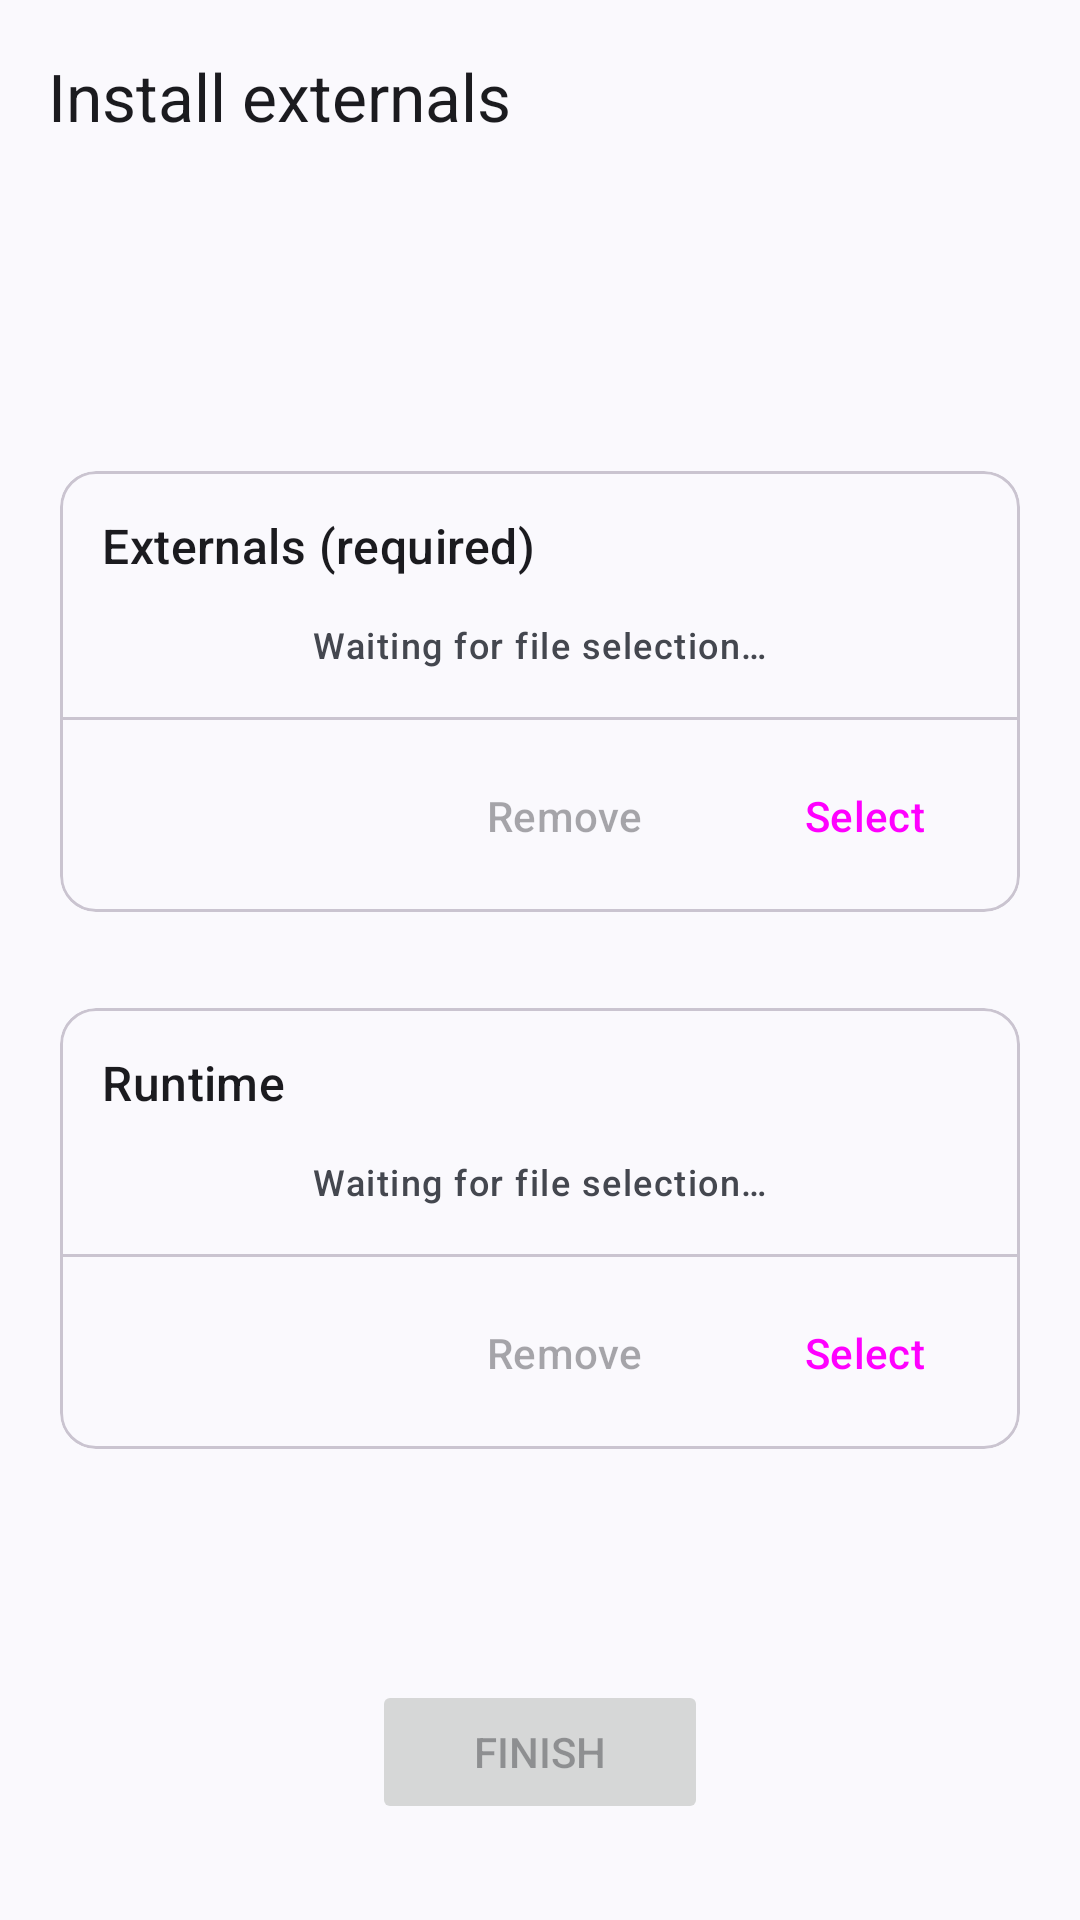

Write the Android layout XML for this screen, with the resource values it uses.
<!-- AndroidManifest.xml: application theme Theme.CanelaEmulator -->
<!-- res/layout/activity_setup.xml -->
<?xml version="1.0" encoding="utf-8"?>
<androidx.constraintlayout.widget.ConstraintLayout xmlns:android="http://schemas.android.com/apk/res/android"
    xmlns:app="http://schemas.android.com/apk/res-auto"
    xmlns:tools="http://schemas.android.com/tools"
    android:id="@+id/setup"
    android:layout_width="match_parent"
    android:layout_height="match_parent"
    tools:context=".SetupActivity">

    <com.google.android.material.appbar.AppBarLayout
        android:layout_width="match_parent"
        android:layout_height="wrap_content"
        app:layout_constraintEnd_toEndOf="parent"
        app:layout_constraintStart_toStartOf="parent"
        app:layout_constraintTop_toTopOf="parent">

        <com.google.android.material.appbar.MaterialToolbar
            android:layout_width="match_parent"
            android:layout_height="wrap_content"
            android:minHeight="?attr/actionBarSize"
            app:title="@string/setup_header" />

    </com.google.android.material.appbar.AppBarLayout>

    <LinearLayout
        android:layout_width="wrap_content"
        android:layout_height="wrap_content"
        android:gravity="center"
        android:orientation="vertical"
        app:layout_constraintBottom_toBottomOf="parent"
        app:layout_constraintEnd_toEndOf="parent"
        app:layout_constraintStart_toStartOf="parent"
        app:layout_constraintTop_toTopOf="parent">

        <com.google.android.material.card.MaterialCardView
            style="@style/Widget.Material3.CardView.Outlined"
            android:layout_width="320dp"
            android:layout_height="wrap_content"
            android:layout_margin="16dp">

            <LinearLayout
                android:layout_width="wrap_content"
                android:layout_height="wrap_content"
                android:orientation="vertical">

                <LinearLayout
                    android:layout_width="match_parent"
                    android:layout_height="match_parent"
                    android:layout_margin="8dp"
                    android:orientation="vertical">

                    <TextView
                        style="@style/TextAppearance.Material3.TitleMedium"
                        android:layout_width="wrap_content"
                        android:layout_height="wrap_content"
                        android:padding="6dp"
                        android:text="@string/externals_title" />

                    <TextView
                        android:id="@+id/externals_status_text"
                        style="@style/TextAppearance.Material3.LabelMedium"
                        android:layout_width="wrap_content"
                        android:layout_height="wrap_content"
                        android:layout_gravity="center"
                        android:layout_margin="8dp"
                        android:text="@string/file_selection" />

                </LinearLayout>

                <com.google.android.material.divider.MaterialDivider
                    android:layout_width="match_parent"
                    android:layout_height="wrap_content" />

                <LinearLayout
                    style="@style/Widget.AppCompat.ButtonBar"
                    android:layout_width="match_parent"
                    android:layout_height="wrap_content"
                    android:layout_margin="8dp"
                    android:gravity="end"
                    android:orientation="horizontal">

                    <Button
                        android:id="@+id/remove_externals_button"
                        style="@style/Widget.Material3.Button.TextButton"
                        android:layout_width="wrap_content"
                        android:layout_height="wrap_content"
                        android:enabled="false"
                        android:text="@string/remove_selection" />

                    <Space
                        android:layout_width="wrap_content"
                        android:layout_height="match_parent"
                        android:layout_margin="6dp" />

                    <Button
                        android:id="@+id/select_externals_button"
                        style="@style/Widget.Material3.Button.OutlinedButton"
                        android:layout_width="wrap_content"
                        android:layout_height="wrap_content"
                        android:text="@string/select" />

                </LinearLayout>

            </LinearLayout>

        </com.google.android.material.card.MaterialCardView>

        <com.google.android.material.card.MaterialCardView
            style="@style/Widget.Material3.CardView.Outlined"
            android:layout_width="320dp"
            android:layout_height="wrap_content"
            android:layout_margin="16dp">

            <LinearLayout
                android:layout_width="wrap_content"
                android:layout_height="wrap_content"
                android:orientation="vertical">

                <LinearLayout
                    android:layout_width="match_parent"
                    android:layout_height="match_parent"
                    android:layout_margin="8dp"
                    android:orientation="vertical">

                    <TextView
                        style="@style/TextAppearance.Material3.TitleMedium"
                        android:layout_width="wrap_content"
                        android:layout_height="wrap_content"
                        android:padding="6dp"
                        android:text="@string/runtime" />

                    <TextView
                        android:id="@+id/runtime_status_text"
                        style="@style/TextAppearance.Material3.LabelMedium"
                        android:layout_width="wrap_content"
                        android:layout_height="wrap_content"
                        android:layout_gravity="center"
                        android:layout_margin="8dp"
                        android:text="@string/file_selection" />

                </LinearLayout>

                <com.google.android.material.divider.MaterialDivider
                    android:layout_width="match_parent"
                    android:layout_height="wrap_content" />

                <LinearLayout
                    style="@style/Widget.AppCompat.ButtonBar"
                    android:layout_width="match_parent"
                    android:layout_height="wrap_content"
                    android:layout_margin="8dp"
                    android:gravity="end"
                    android:orientation="horizontal">

                    <Button
                        android:id="@+id/remove_runtime_button"
                        style="@style/Widget.Material3.Button.TextButton"
                        android:layout_width="wrap_content"
                        android:layout_height="wrap_content"
                        android:enabled="false"
                        android:text="@string/remove_selection" />

                    <Space
                        android:layout_width="wrap_content"
                        android:layout_height="match_parent"
                        android:layout_margin="6dp" />

                    <Button
                        android:id="@+id/select_runtime_button"
                        style="@style/Widget.Material3.Button.OutlinedButton"
                        android:layout_width="wrap_content"
                        android:layout_height="wrap_content"
                        android:text="@string/select" />

                </LinearLayout>

            </LinearLayout>

        </com.google.android.material.card.MaterialCardView>

    </LinearLayout>

    <Button
        android:id="@+id/finish_setup_button"
        android:layout_width="112dp"
        android:layout_height="wrap_content"
        android:layout_marginBottom="32dp"
        android:enabled="false"
        android:text="@string/finish_setup"
        app:layout_constraintBottom_toBottomOf="parent"
        app:layout_constraintEnd_toEndOf="parent"
        app:layout_constraintStart_toStartOf="parent" />

</androidx.constraintlayout.widget.ConstraintLayout>
<!-- resources referenced by this layout -->
<resources>
  <string name="externals_title">Externals (required)</string>
  <string name="file_selection">Waiting for file selection…</string>
  <string name="finish_setup">Finish</string>
  <string name="remove_selection">Remove</string>
  <string name="runtime">Runtime</string>
  <string name="select">Select</string>
  <string name="setup_header">Install externals</string>
  <style name="Theme.CanelaEmulator" parent="Base.Theme.CanelaEmulator" />
  <style name="Base.Theme.CanelaEmulator" parent="Theme.Material3.DynamicColors.DayNight.NoActionBar">
      </style>
</resources>
